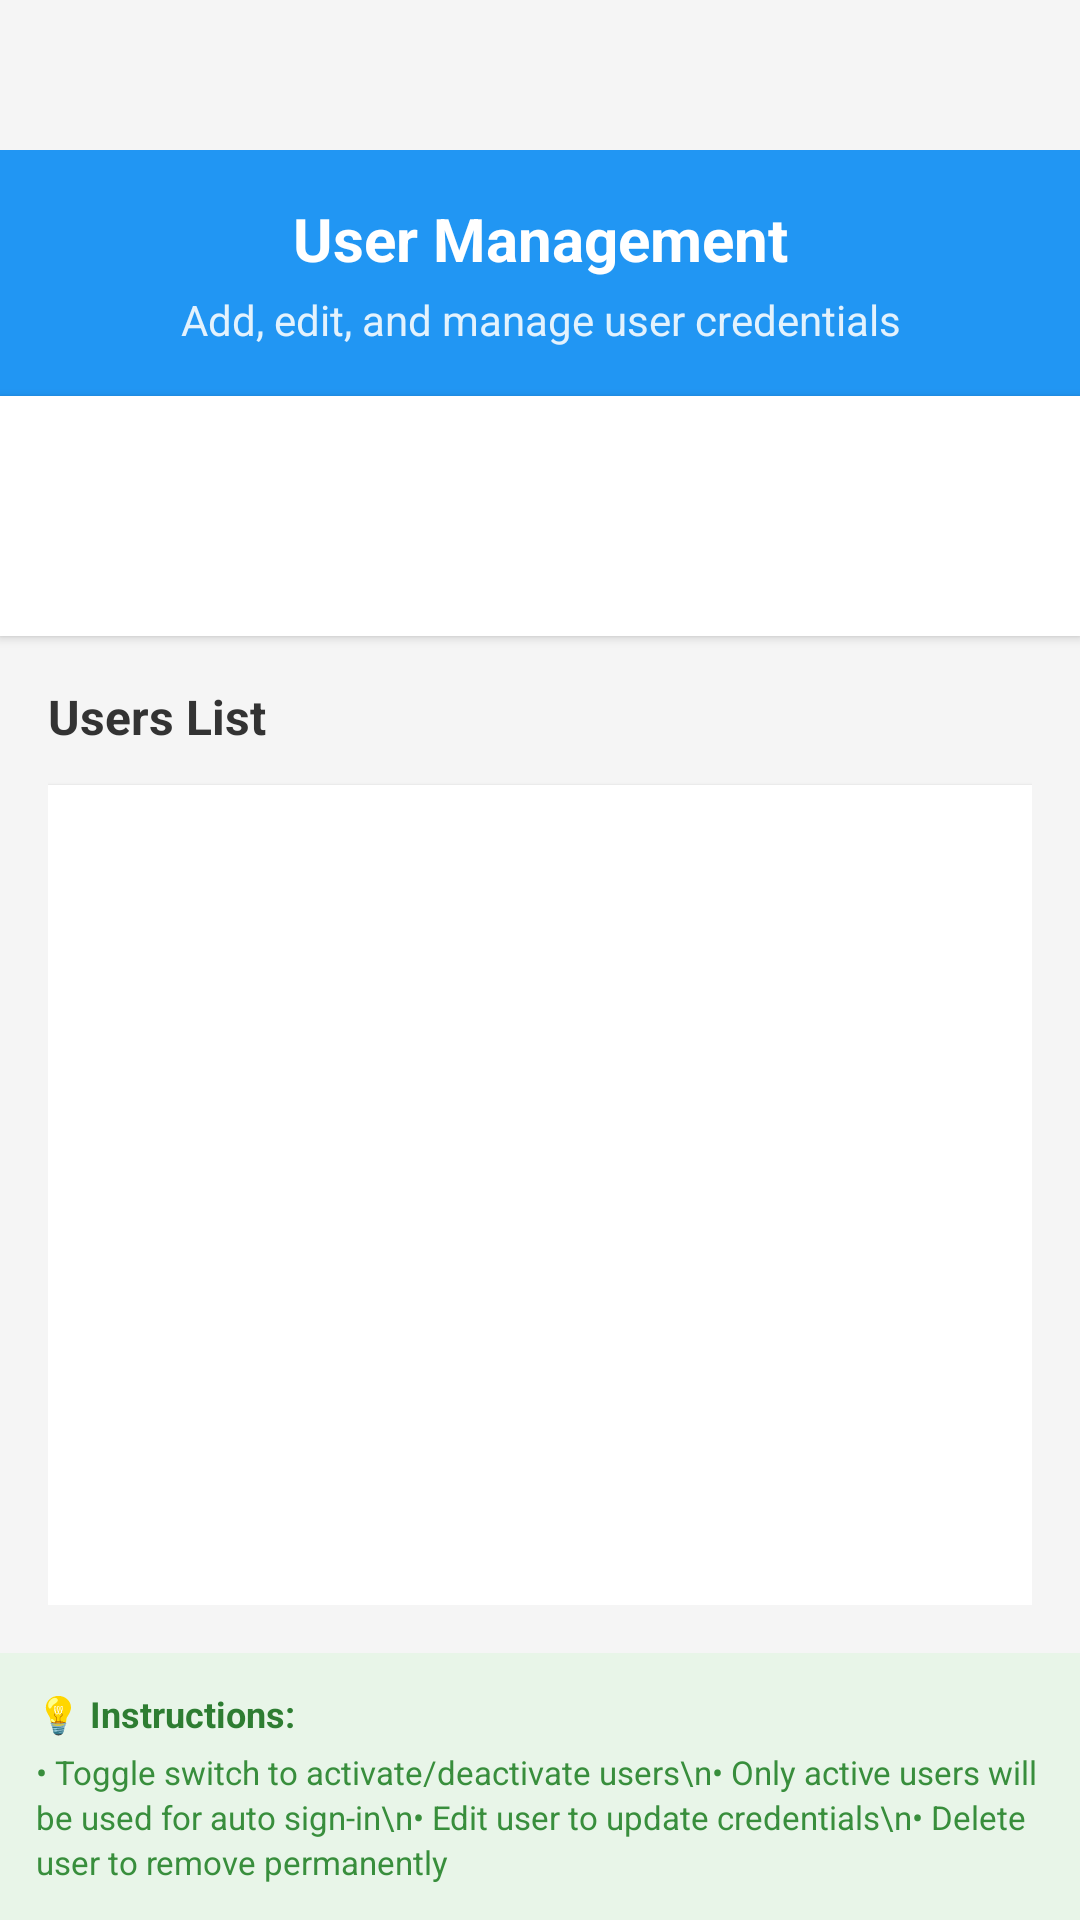

Write the Android layout XML for this screen, with the resource values it uses.
<!-- AndroidManifest.xml: application theme AppTheme -->
<!-- res/layout/activity_user_management.xml -->
<?xml version="1.0" encoding="utf-8"?>
<LinearLayout xmlns:android="http://schemas.android.com/apk/res/android"
    android:layout_width="match_parent"
    android:layout_height="match_parent"
    android:orientation="vertical"
    android:background="#f5f5f5">

    
    <LinearLayout
        android:layout_width="match_parent"
        android:layout_height="wrap_content"
        android:orientation="vertical"
        android:background="#2196F3"
        android:padding="16dp"
        android:layout_marginTop="50dp">

        <TextView
            android:layout_width="match_parent"
            android:layout_height="wrap_content"
            android:text="User Management"
            android:textSize="20sp"
            android:textStyle="bold"
            android:textColor="@android:color/white"
            android:gravity="center" />

        <TextView
            android:layout_width="match_parent"
            android:layout_height="wrap_content"
            android:text="Add, edit, and manage user credentials"
            android:textSize="14sp"
            android:textColor="#E3F2FD"
            android:gravity="center"
            android:layout_marginTop="4dp" />

    </LinearLayout>

    
    <LinearLayout
        android:layout_width="match_parent"
        android:layout_height="wrap_content"
        android:orientation="horizontal"
        android:padding="16dp"
        android:background="@android:color/white"
        android:elevation="2dp">

        <Button
            android:id="@+id/btnAddUser"
            android:layout_width="0dp"
            android:layout_height="48dp"
            android:layout_weight="1"
            android:text="ADD USER"
            android:textSize="14sp"
            android:textStyle="bold"
            android:background="@drawable/button_primary"
            android:textColor="@android:color/white"
            android:layout_marginEnd="8dp" />

        <Button
            android:id="@+id/btnClearAll"
            android:layout_width="0dp"
            android:layout_height="48dp"
            android:layout_weight="1"
            android:text="CLEAR ALL"
            android:textSize="14sp"
            android:textStyle="bold"
            android:background="@drawable/button_danger"
            android:textColor="@android:color/white"
            android:layout_marginStart="8dp" />

    </LinearLayout>

    
    <LinearLayout
        android:layout_width="match_parent"
        android:layout_height="0dp"
        android:layout_weight="1"
        android:orientation="vertical"
        android:padding="16dp">

        <TextView
            android:layout_width="match_parent"
            android:layout_height="wrap_content"
            android:text="Users List"
            android:textSize="16sp"
            android:textStyle="bold"
            android:textColor="#333333"
            android:layout_marginBottom="12dp" />

        <ListView
            android:id="@+id/listViewUsers"
            android:layout_width="match_parent"
            android:layout_height="0dp"
            android:layout_weight="1"
            android:divider="#E0E0E0"
            android:dividerHeight="1dp"
            android:background="@android:color/white"
            android:elevation="1dp" />

        
        <LinearLayout
            android:id="@+id/emptyState"
            android:layout_width="match_parent"
            android:layout_height="0dp"
            android:layout_weight="1"
            android:orientation="vertical"
            android:gravity="center"
            android:visibility="gone">

            <TextView
                android:layout_width="wrap_content"
                android:layout_height="wrap_content"
                android:text="📋"
                android:textSize="48sp"
                android:layout_marginBottom="16dp" />

            <TextView
                android:layout_width="wrap_content"
                android:layout_height="wrap_content"
                android:text="No users added yet"
                android:textSize="18sp"
                android:textColor="#666666"
                android:layout_marginBottom="8dp" />

            <TextView
                android:layout_width="wrap_content"
                android:layout_height="wrap_content"
                android:text="Tap 'ADD USER' to get started"
                android:textSize="14sp"
                android:textColor="#999999" />

        </LinearLayout>

    </LinearLayout>

    
    <LinearLayout
        android:layout_width="match_parent"
        android:layout_height="wrap_content"
        android:orientation="vertical"
        android:background="#E8F5E8"
        android:padding="12dp">

        <TextView
            android:layout_width="match_parent"
            android:layout_height="wrap_content"
            android:text="💡 Instructions:"
            android:textSize="12sp"
            android:textStyle="bold"
            android:textColor="#2E7D32"
            android:layout_marginBottom="4dp" />

        <TextView
            android:layout_width="match_parent"
            android:layout_height="wrap_content"
            android:text="• Toggle switch to activate/deactivate users\n• Only active users will be used for auto sign-in\n• Edit user to update credentials\n• Delete user to remove permanently"
            android:textSize="11sp"
            android:textColor="#388E3C"
            android:lineSpacingExtra="2dp" />

    </LinearLayout>

</LinearLayout>
<!-- resources referenced by this layout -->
<resources>
  <style name="AppTheme" parent="Theme.MaterialComponents.DayNight.NoActionBar">
      </style>
</resources>
